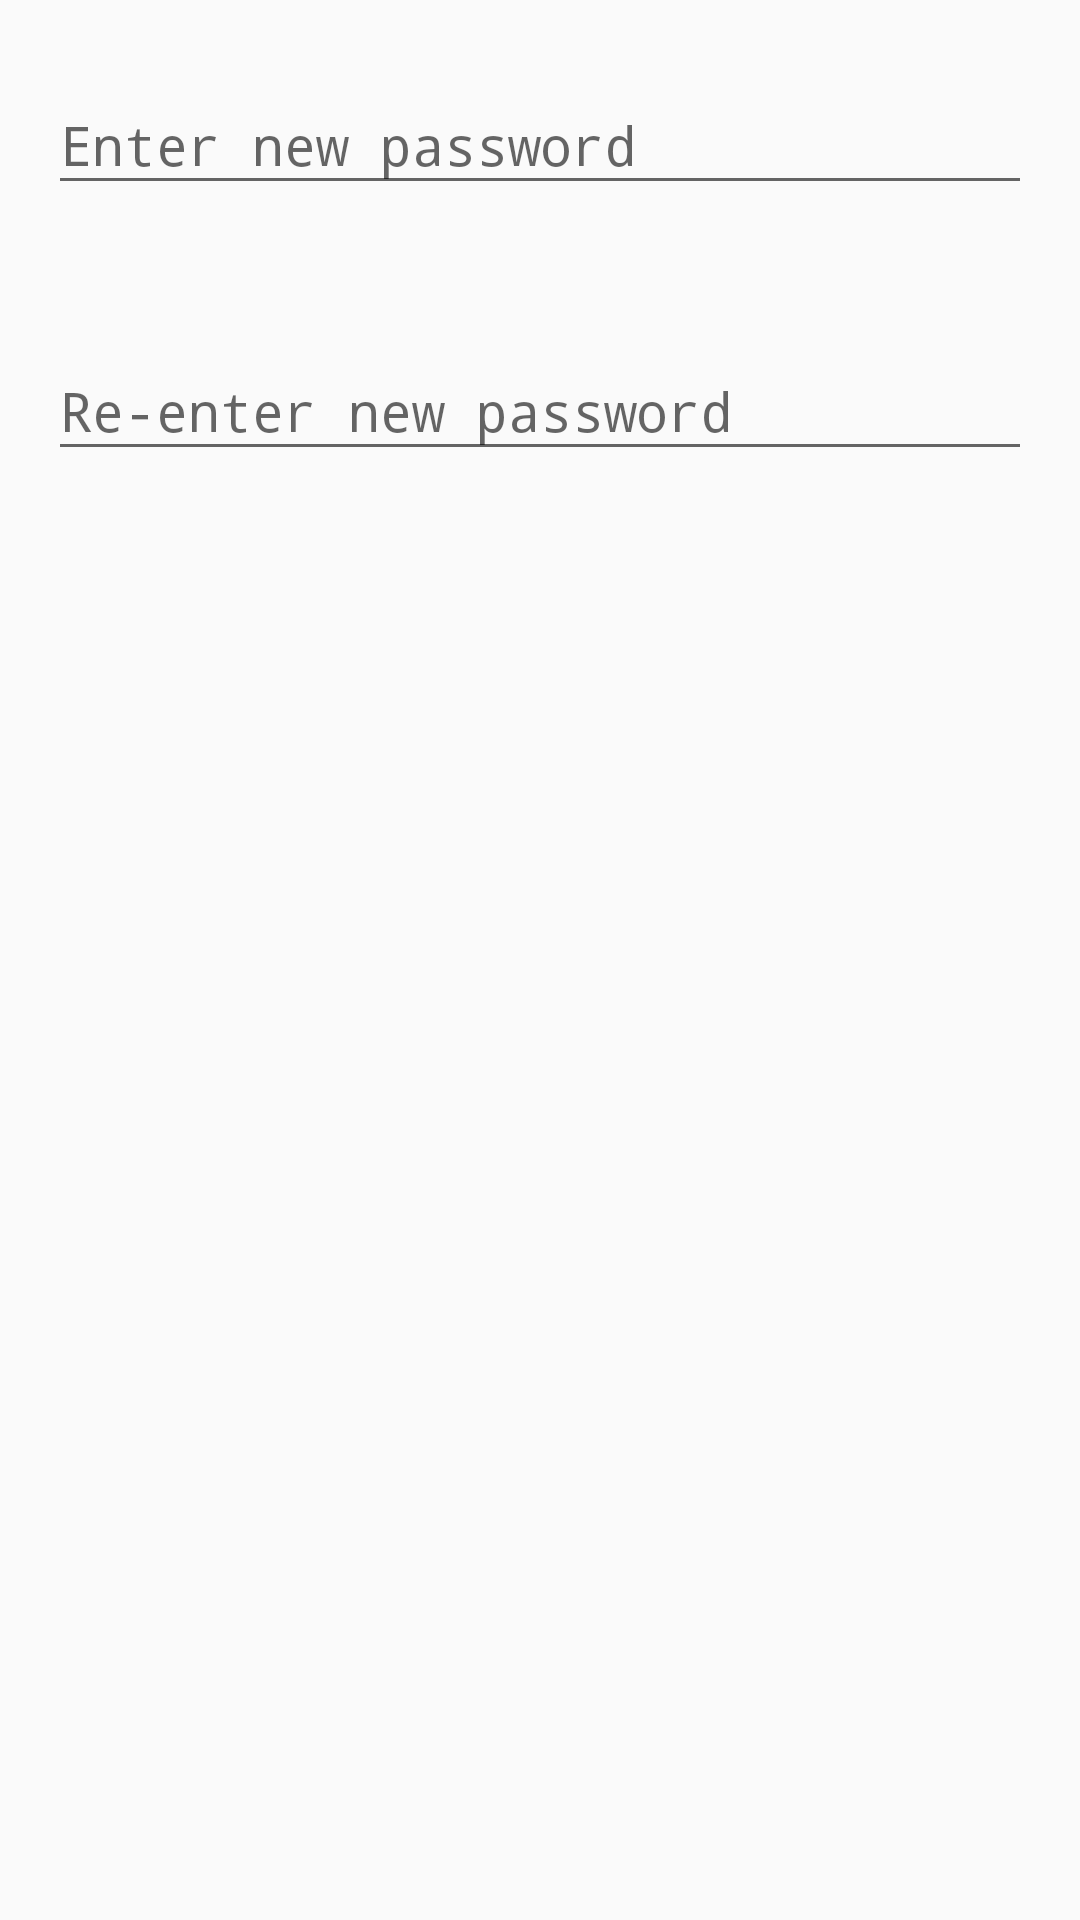

Write the Android layout XML for this screen, with the resource values it uses.
<!-- AndroidManifest.xml: application theme AppTheme -->
<!-- res/layout/change_passwd_dialog.xml -->
<?xml version="1.0" encoding="utf-8"?>
<LinearLayout xmlns:android="http://schemas.android.com/apk/res/android"
    xmlns:app="http://schemas.android.com/apk/res-auto"
    android:layout_width="match_parent"
    android:layout_height="match_parent"
    android:layout_margin="16dp"
    android:orientation="vertical">

    <android.support.design.widget.TextInputLayout
        android:layout_width="match_parent"
        android:layout_height="wrap_content"
        android:layout_marginBottom="8dp"
        android:layout_marginLeft="16dp"
        android:layout_marginRight="16dp"
        android:layout_marginTop="16dp"
        app:errorEnabled="true">

        <EditText
            android:id="@+id/et_enter_new_passwd"
            android:layout_width="match_parent"
            android:layout_height="wrap_content"
            android:hint="@string/enter_new_password"
            android:inputType="textPassword" />
    </android.support.design.widget.TextInputLayout>

    <android.support.design.widget.TextInputLayout
        android:layout_width="match_parent"
        android:layout_height="wrap_content"
        android:layout_marginBottom="16dp"
        android:layout_marginLeft="16dp"
        android:layout_marginRight="16dp"
        android:layout_marginTop="8dp">

        <EditText
            android:id="@+id/et_reenter_new_passwd"
            android:layout_width="match_parent"
            android:layout_height="wrap_content"
            android:hint="@string/re_enter_new_password"
            android:inputType="textPassword" />
    </android.support.design.widget.TextInputLayout>


</LinearLayout>
<!-- resources referenced by this layout -->
<resources>
  <string name="enter_new_password">Enter new password</string>
  <string name="re_enter_new_password">Re-enter new password</string>
  <style name="AppTheme" parent="@style/Theme.AppCompat.Light.DarkActionBar">
          
          <item name="colorPrimary">@color/colorPrimary</item>
          <item name="colorPrimaryDark">@color/colorPrimaryDark</item>
          <item name="colorAccent">@color/colorAccent</item>
      </style>
  <color name="colorPrimary">#3F51B5</color>
  <color name="colorPrimaryDark">#303f9f</color>
  <color name="colorAccent">#FF4081</color>
</resources>
